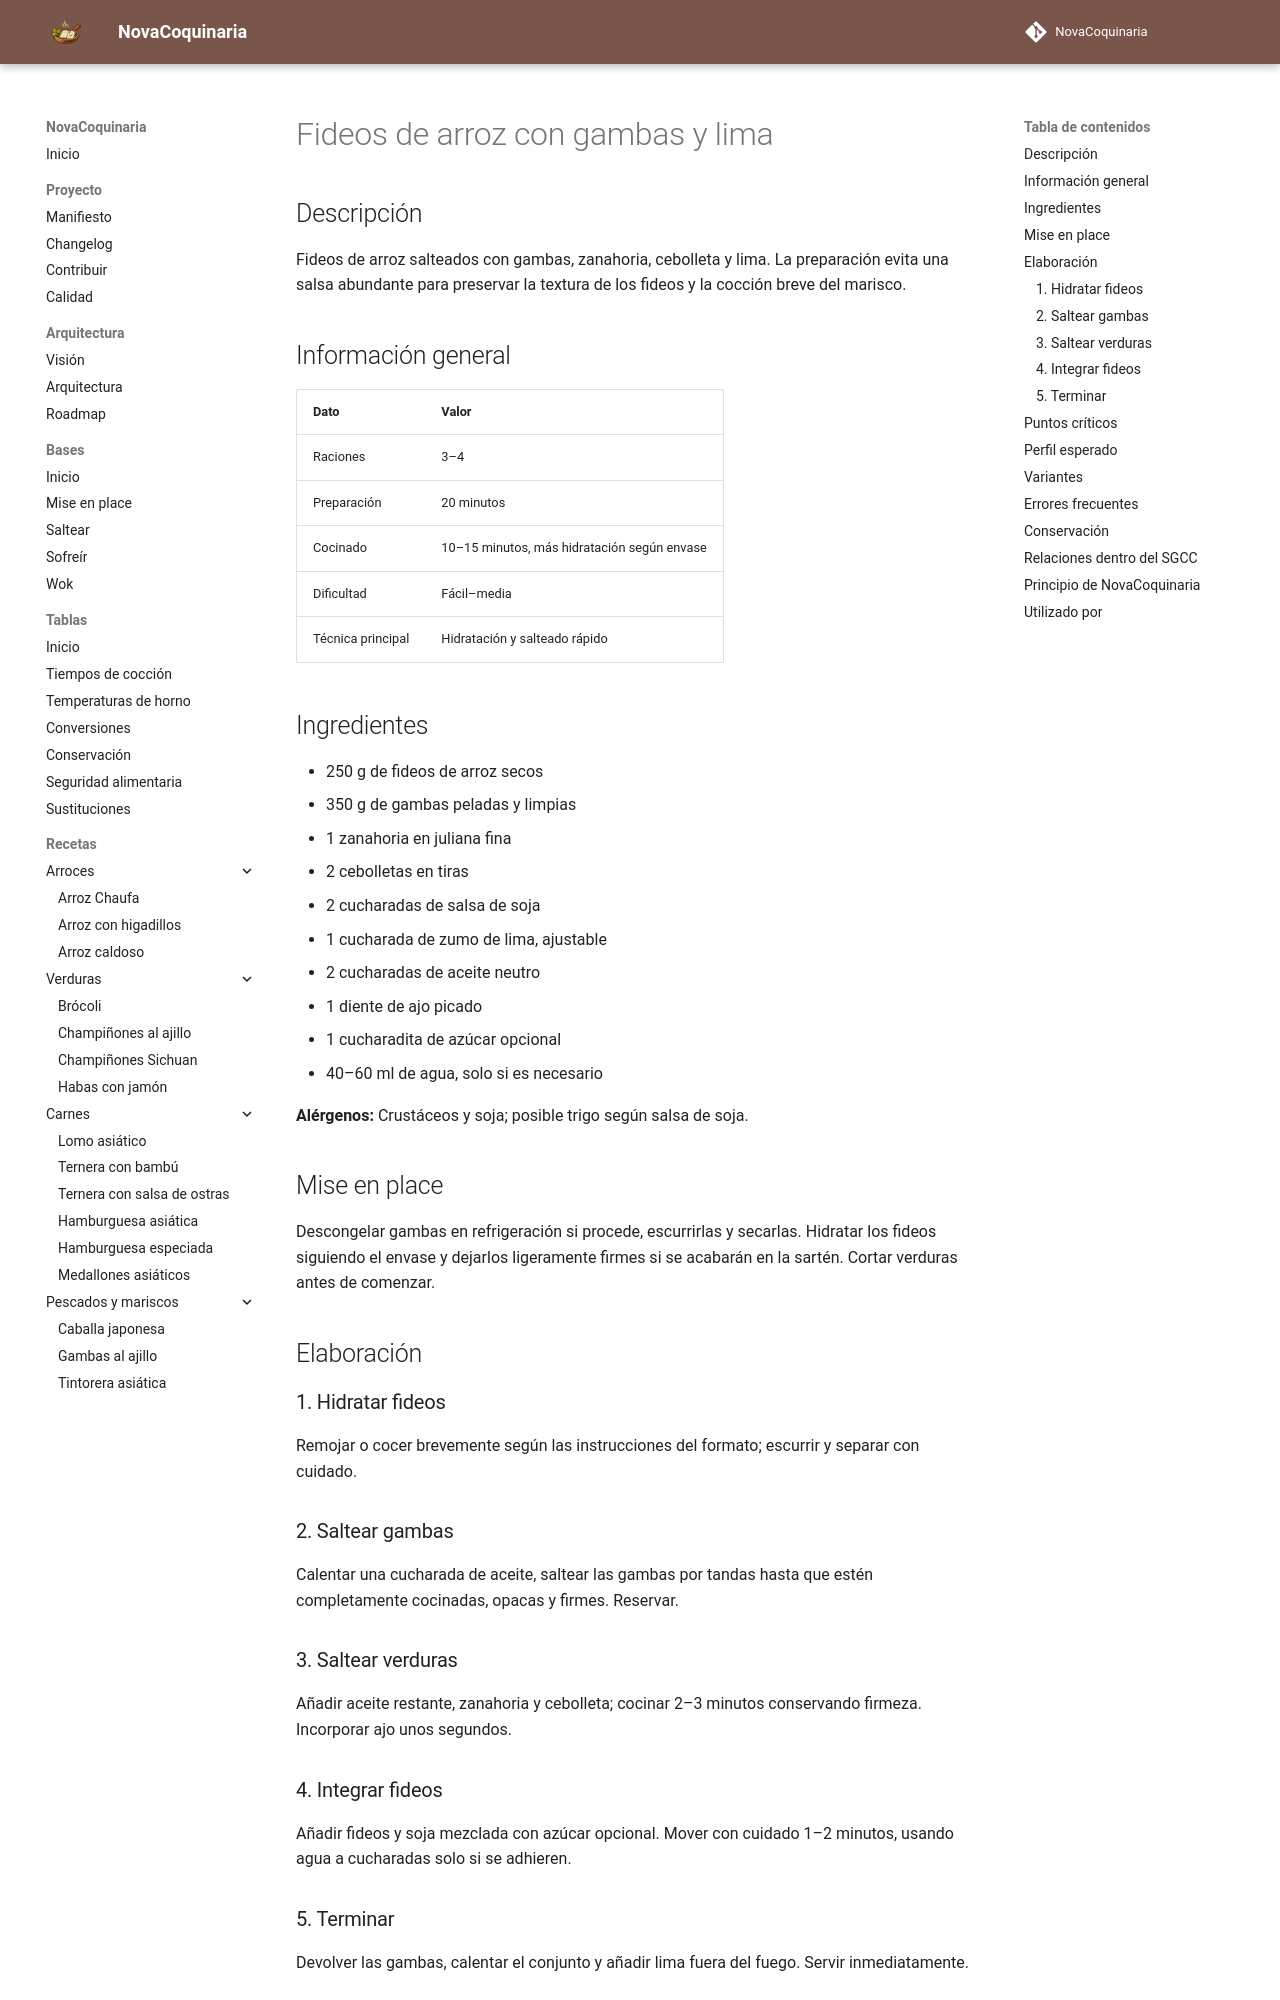

repository: fran-eliot/NovaCoquinaria · page: 07_Cocina_Asiatica/fideos_de_arroz_con_gambas_y_lima.html · generator: mkdocs

---
id: REC-0140
tipo: receta
titulo: Fideos de arroz con gambas y lima
categoria: Cocina Asiática
estado: borrador
version: 1.0.0
ultima_revision: 2026-11-14
etiquetas:
  - fideos
  - gambas
  - lima
  - salteado
---

# Fideos de arroz con gambas y lima

## Descripción

Fideos de arroz salteados con gambas, zanahoria, cebolleta y lima. La preparación evita una salsa abundante para preservar la textura de los fideos y la cocción breve del marisco.

## Información general

| Dato | Valor |
|---|---|
| Raciones | 3–4 |
| Preparación | 20 minutos |
| Cocinado | 10–15 minutos, más hidratación según envase |
| Dificultad | Fácil–media |
| Técnica principal | Hidratación y salteado rápido |

## Ingredientes

- 250 g de fideos de arroz secos
- 350 g de gambas peladas y limpias
- 1 zanahoria en juliana fina
- 2 cebolletas en tiras
- 2 cucharadas de salsa de soja
- 1 cucharada de zumo de lima, ajustable
- 2 cucharadas de aceite neutro
- 1 diente de ajo picado
- 1 cucharadita de azúcar opcional
- 40–60 ml de agua, solo si es necesario

**Alérgenos:** Crustáceos y soja; posible trigo según salsa de soja.

## Mise en place

Descongelar gambas en refrigeración si procede, escurrirlas y secarlas. Hidratar los fideos siguiendo el envase y dejarlos ligeramente firmes si se acabarán en la sartén. Cortar verduras antes de comenzar.

## Elaboración

### 1. Hidratar fideos

Remojar o cocer brevemente según las instrucciones del formato; escurrir y separar con cuidado.

### 2. Saltear gambas

Calentar una cucharada de aceite, saltear las gambas por tandas hasta que estén completamente cocinadas, opacas y firmes. Reservar.

### 3. Saltear verduras

Añadir aceite restante, zanahoria y cebolleta; cocinar 2–3 minutos conservando firmeza. Incorporar ajo unos segundos.

### 4. Integrar fideos

Añadir fideos y soja mezclada con azúcar opcional. Mover con cuidado 1–2 minutos, usando agua a cucharadas solo si se adhieren.

### 5. Terminar

Devolver las gambas, calentar el conjunto y añadir lima fuera del fuego. Servir inmediatamente.
